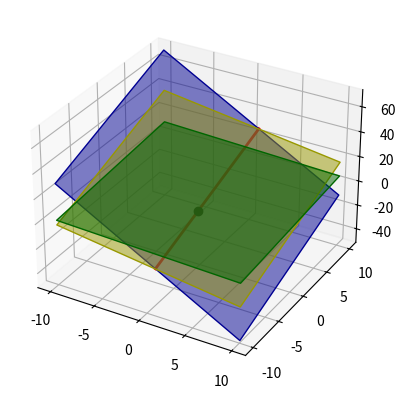

Here is the Python script that generated this plot:
import matplotlib.pyplot as plt
from mpl_toolkits.mplot3d import Axes3D
import numpy as np

A= np.array([[4, -2, 1], [-2, 4, -2], [1, -2, 4]])
B= np.array([11, -16, 17])

Solution=np.linalg.solve(A,B)

print(Solution)

fig = plt.figure()
ax = fig.add_subplot(111, projection='3d')

x, y = np.linspace(-10,10,100), np.linspace(-10,10,100)
X, Y = np.meshgrid(x,y)

Z1 = 11 - 4*X + 2*Y
Z2 = (16 - 2*X + 4*Y) / 2
Z3 = (17 - X + 2*Y) / 4

ax.plot_surface(X,Y,Z1, alpha=0.5, facecolors="b", rstride=100, cstride=100)
ax.plot_surface(X,Y,Z2, alpha=0.5, facecolors="y", rstride=100, cstride=100)
ax.plot_surface(X,Y,Z3, alpha=0.5, facecolors='g', rstride=100, cstride=100)

ax.plot([1,1],[-10,10],[-13,27], lw=2, color="r")

ax.plot((1,),(-2,),(3,), lw=2, c='k', marker='o')

plt.show()